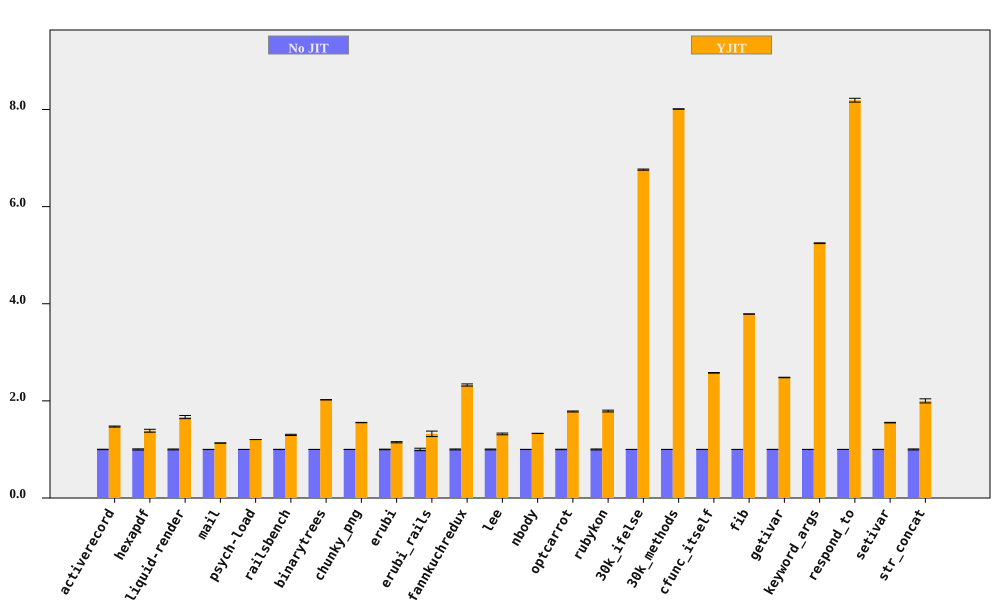

The table this chart was drawn from, first rows:
bench, No JIT (ms), No JIT RSD, YJIT (ms), YJIT RSD, YJIT spd, YJIT spd RSD, % in YJIT
activerecord, 153.7, 0.386, 104.5, 0.6064, 1.471, 0.7188, 85.36
hexapdf, 3159, 1.185, 2280, 1.784, 1.385, 2.141, 85.86
liquid-render, 190.5, 0.9142, 114.3, 1.742, 1.667, 1.967, 85.52
mail, 176.3, 0.1421, 155.8, 0.1887, 1.132, 0.2362, 98.26
psych-load, 2442, 0.03917, 2028, 0.02883, 1.204, 0.04863, 80.02
railsbench, 2786, 0.2561, 2144, 0.924, 1.3, 0.9588, 84.84
binarytrees, 464.6, 0.04516, 229.7, 0.1323, 2.023, 0.1398, 100
chunky_png, 999.2, 0.1536, 643.4, 0.1705, 1.553, 0.2294, 99.95
erubi, 341.6, 0.5998, 297.5, 0.9179, 1.148, 1.096, 100
erubi_rails, 26.84, 2.524, 20.31, 3.388, 1.322, 4.225, 84.78
fannkuchredux, 5321, 0.957, 2287, 0.04314, 2.327, 0.958, 100
lee, 1243, 0.8324, 942.4, 1.057, 1.319, 1.346, 99.97
nbody, 123.4, 0.1867, 92.74, 0.0706, 1.33, 0.1996, 100
optcarrot, 6244, 0.4301, 3506, 0.388, 1.781, 0.5792, 96.18
rubykon, 12683, 0.9739, 7084, 0.3418, 1.79, 1.032, 99.89
30k_ifelse, 2344, 0.0143, 346.6, 0.1751, 6.761, 0.1757, 100
30k_methods, 6529, 0.005537, 815.1, 0.03712, 8.01, 0.03753, 100
cfunc_itself, 108.7, 0.1615, 42.15, 0.178, 2.577, 0.2403, 100
fib, 236.9, 0.04161, 62.55, 0.06188, 3.788, 0.07457, 100
getivar, 106.1, 0.1924, 42.76, 0.05945, 2.482, 0.2014, 100
keyword_args, 284.7, 0.06488, 54.27, 0.1348, 5.246, 0.1496, 100
respond_to, 268.1, 0.1395, 32.73, 0.462, 8.191, 0.4826, 100
setivar, 77.92, 0.2078, 50.21, 0.3113, 1.552, 0.3743, 100
str_concat, 84.85, 1.038, 42.42, 1.839, 2, 2.112, 99.85
